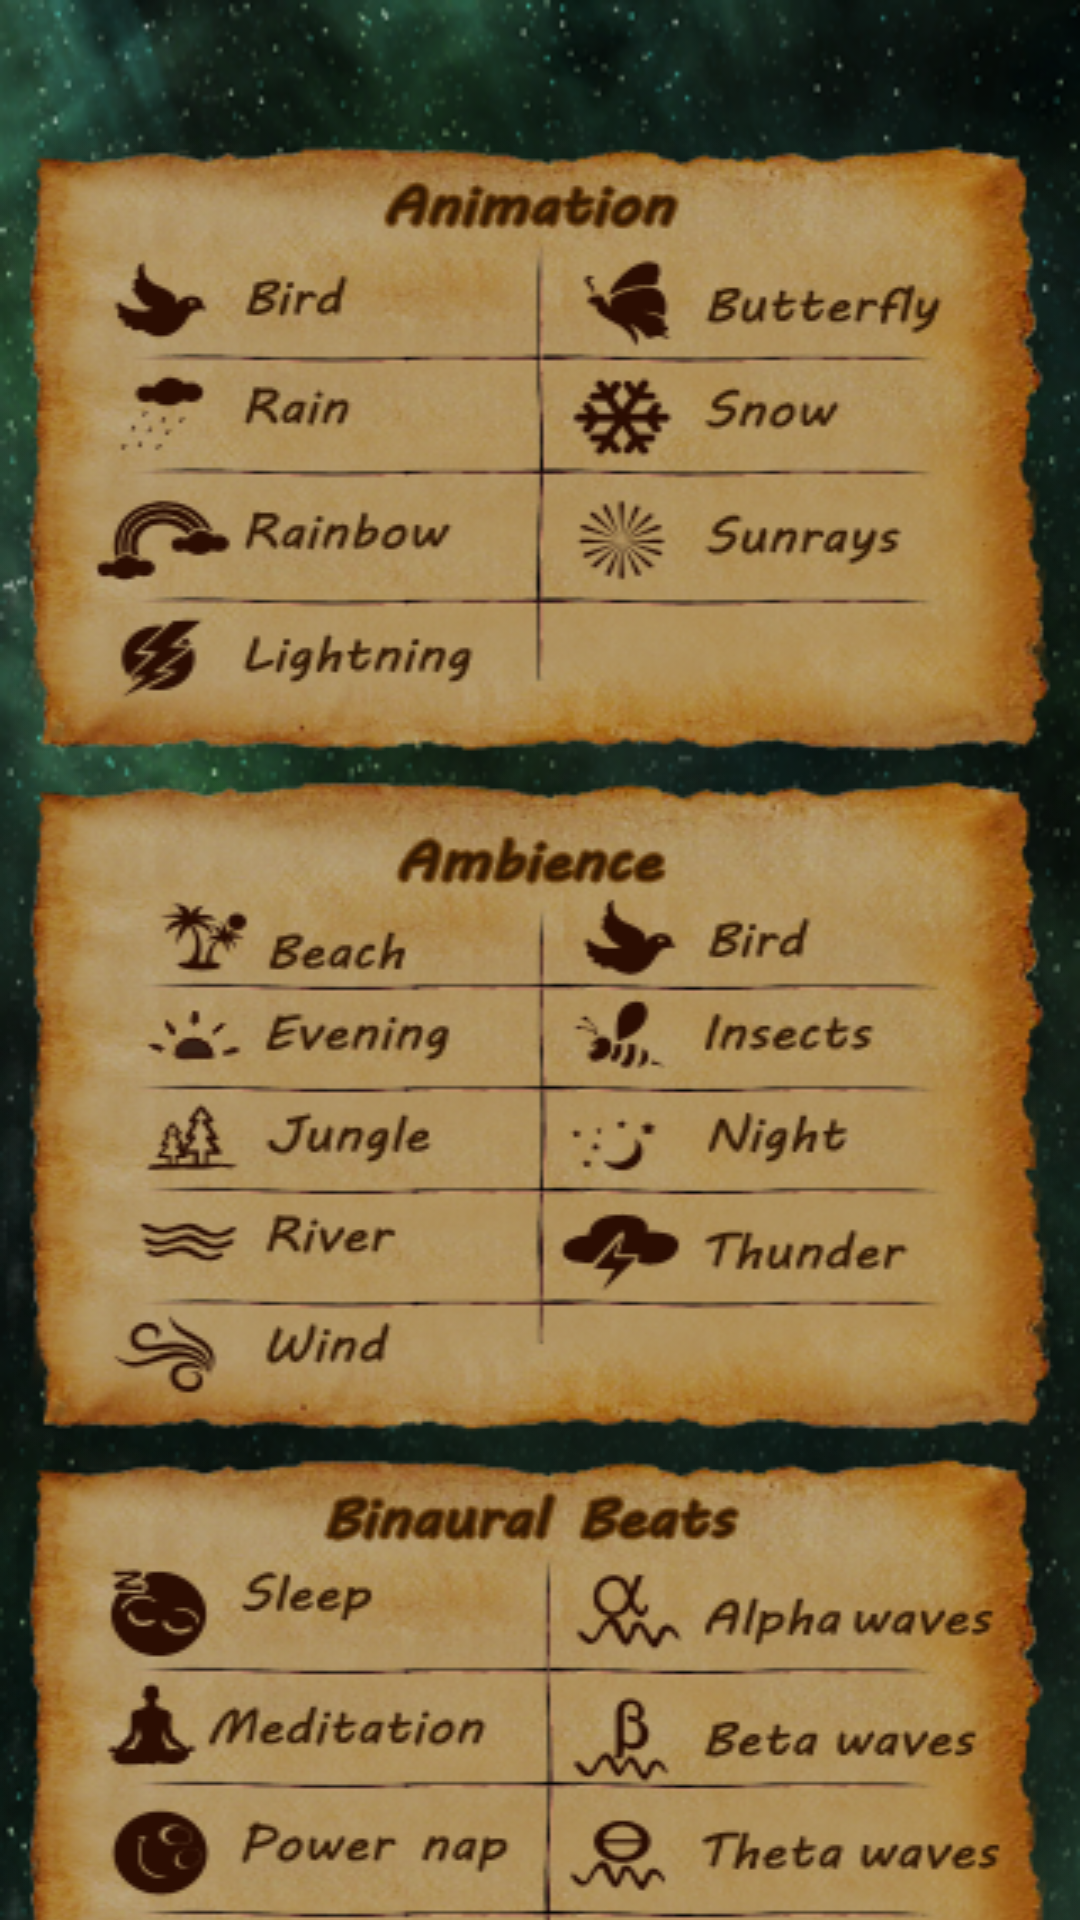

Reconstruct the res/layout file that produces this screen, plus the resources it refers to.
<!-- AndroidManifest.xml: fallback theme Theme.MaterialComponents.DayNight.NoActionBar -->
<!-- res/layout/help.xml -->
<?xml version="1.0" encoding="utf-8"?>
<RelativeLayout
  xmlns:android="http://schemas.android.com/apk/res/android"
  android:layout_width="fill_parent"
  android:layout_height="fill_parent"
  android:orientation="vertical"
  android:background="@drawable/bg">
  
  
    
    <ScrollView
      android:layout_width="fill_parent"
      android:layout_height="fill_parent"
      android:scrollbars="none"
      >
    
      <ImageView 
      		android:background="@drawable/help" 
      		android:id="@+id/ImageView01" 
      		android:layout_height="fill_parent" 
      		android:layout_width="fill_parent"
      		/>
      		
</ScrollView>

</RelativeLayout>
<!-- resources referenced by this layout -->
<resources>
  <!-- drawable bg: png bitmap (drawable, 205373 bytes) -->
  <!-- drawable help: png bitmap (drawable, 557358 bytes) -->
</resources>
